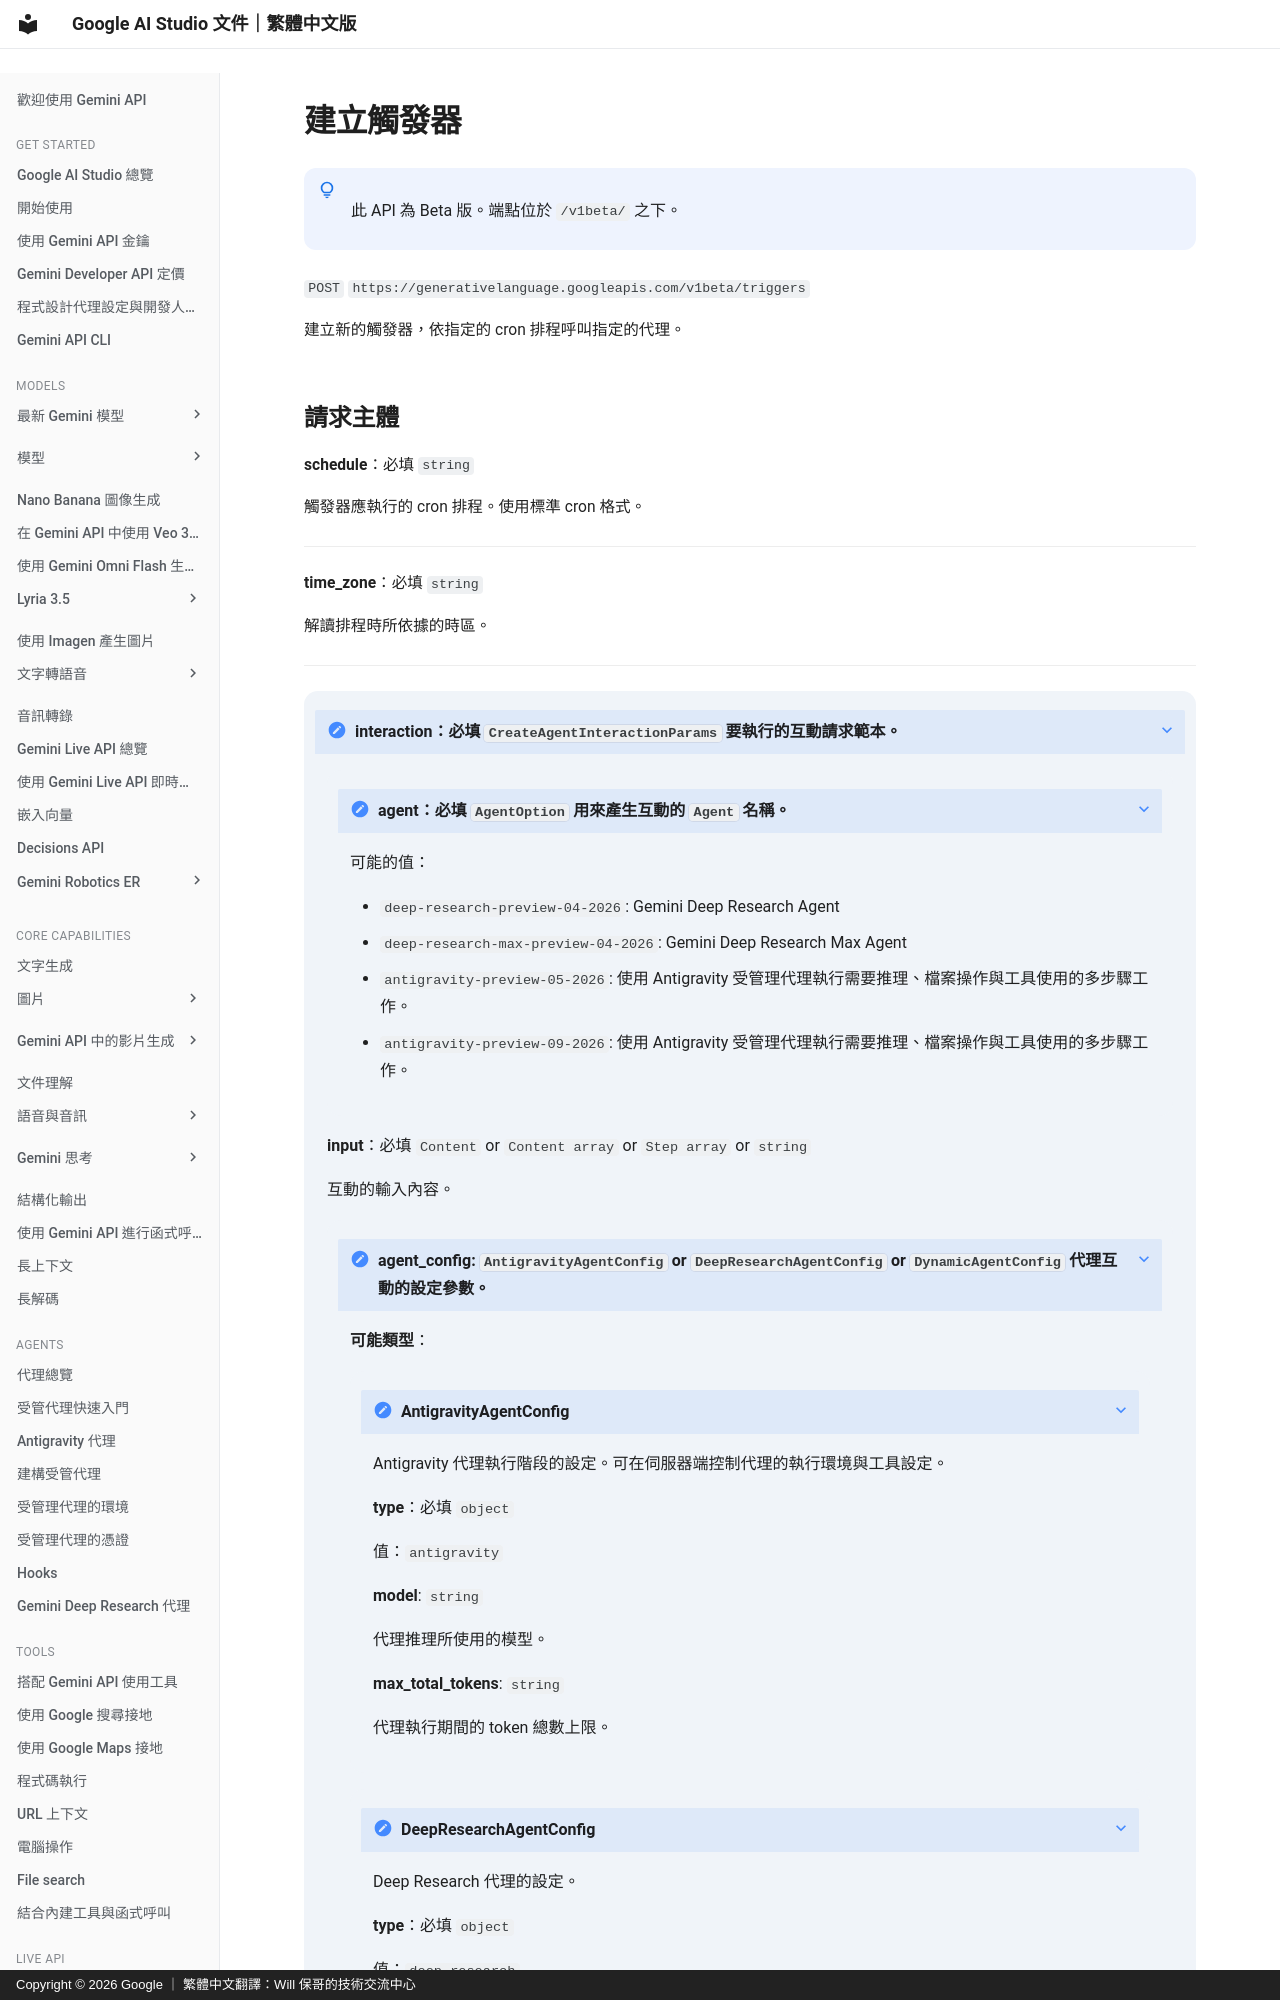

repository: doggy8088/aistudio.google · page: api-reference/triggers/create-trigger/index.html · generator: mkdocs · copyright: Copyright © 2026 Google ｜ 繁體中文翻譯：Will 保哥的技術交流中心

# 建立觸發器


!!! note " "

      此 API 為 Beta 版。端點位於 `/v1beta/` 之下。


`POST` `https://generativelanguage.googleapis.com/v1beta/triggers`

建立新的觸發器，依指定的 cron 排程呼叫指定的代理。


  
## 請求主體 {#request-body}

  
  **schedule**：必填 `string`

  觸發器應執行的 cron 排程。使用標準 cron 格式。

  

---


  **time_zone**：必填 `string`

  解讀排程時所依據的時區。

  

---


  

??? note "**interaction**：必填 `CreateAgentInteractionParams` 要執行的互動請求範本。"

    ??? note "**agent**：必填 `AgentOption` 用來產生互動的 `Agent` 名稱。"

        可能的值：

        - `deep-research-preview-04-2026`: Gemini Deep Research Agent
        - `deep-research-max-preview-04-2026`: Gemini Deep Research Max Agent
        - `antigravity-preview-05-2026`: 使用 Antigravity 受管理代理執行需要推理、檔案操作與工具使用的多步驟工作。
        - `antigravity-preview-09-2026`: 使用 Antigravity 受管理代理執行需要推理、檔案操作與工具使用的多步驟工作。



      **input**：必填 `Content` or `Content array` or `Step array` or `string`

      互動的輸入內容。



    ??? note "**agent_config**: `AntigravityAgentConfig` or `DeepResearchAgentConfig` or `DynamicAgentConfig` 代理互動的設定參數。"

          **可能類型**： 



        ??? note "**AntigravityAgentConfig**"

            Antigravity 代理執行階段的設定。可在伺服器端控制代理的執行環境與工具設定。

            **type**：必填 `object`

            值：`antigravity`

            **model**: `string`

            代理推理所使用的模型。

            **max_total_tokens**: `string`

            代理執行期間的 token 總數上限。





        ??? note "**DeepResearchAgentConfig**"

              Deep Research 代理的設定。

              **type**：必填 `object`

              值：`deep-research`



            ??? note "**thinking_summaries**: `ThinkingSummaries` 是否在回應中納入思考摘要。"

                可能的值：
